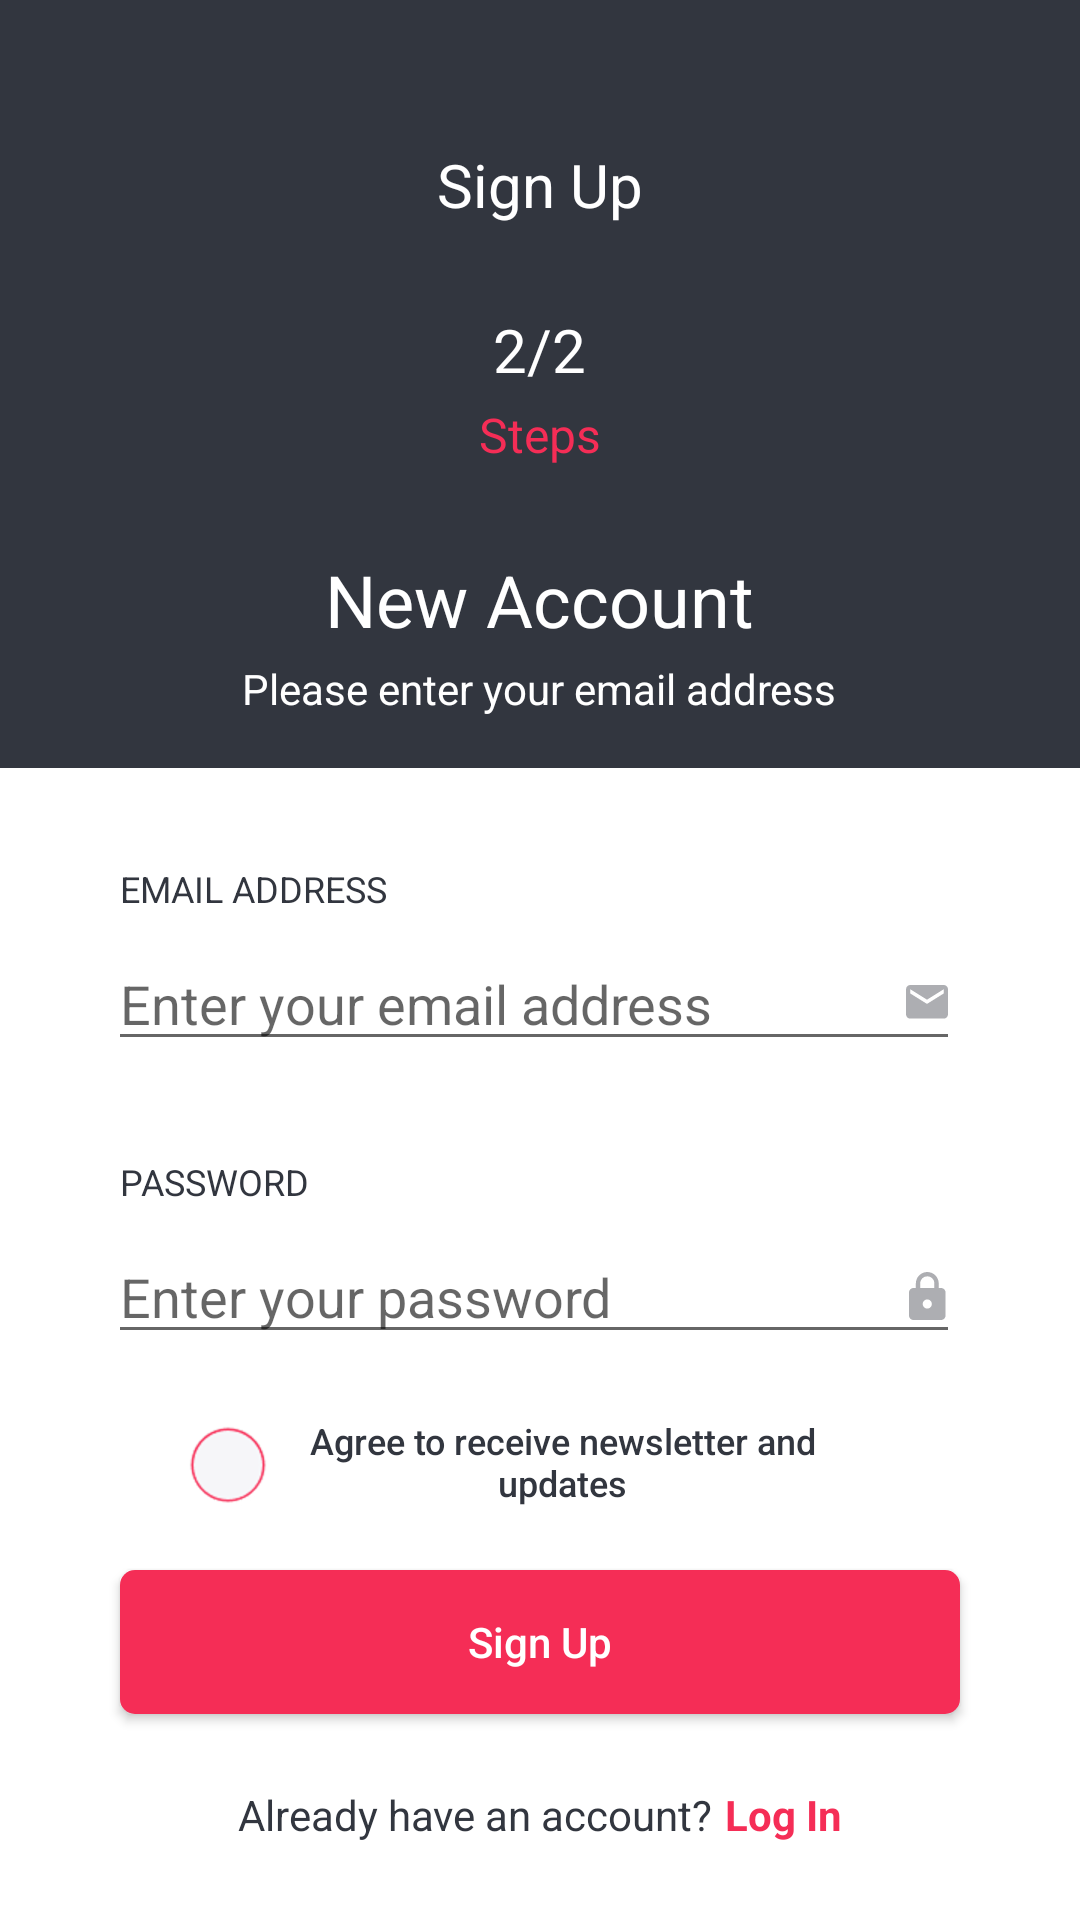

Produce the Android XML layout that renders to this screen, including the resource entries it uses.
<!-- AndroidManifest.xml: application theme AppTheme.NoActionBar -->
<!-- res/layout/activity_confirm_register.xml -->
<?xml version="1.0" encoding="utf-8"?>
<androidx.coordinatorlayout.widget.CoordinatorLayout
    xmlns:android="http://schemas.android.com/apk/res/android"
    xmlns:app="http://schemas.android.com/apk/res-auto"
    xmlns:tools="http://schemas.android.com/tools"
    android:layout_width="match_parent"
    android:id="@+id/coordinatorLayout"
    android:layout_height="match_parent"
    >

<LinearLayout xmlns:android="http://schemas.android.com/apk/res/android"
    xmlns:app="http://schemas.android.com/apk/res-auto"
    xmlns:tools="http://schemas.android.com/tools"
    android:layout_width="match_parent"
    android:layout_height="match_parent"
    android:background="@color/white"
    android:orientation="vertical"
    android:weightSum="10"
    tools:context=".registration.register.SignUpActivity">


    <LinearLayout
        android:layout_width="match_parent"
        android:layout_height="0dp"
        android:layout_weight="4"
        android:background="@color/app_background"
        android:orientation="vertical">

        <TextView
            android:layout_width="wrap_content"
            android:layout_height="wrap_content"
            android:layout_gravity="center"
            android:layout_marginTop="48dp"
            android:text="@string/sign_up"
            android:textColor="@color/white"
            android:textSize="@dimen/twenty_sp" />

        <TextView
            android:layout_width="wrap_content"
            android:layout_height="wrap_content"
            android:layout_gravity="center"
            android:layout_marginTop="28dp"
            android:text="@string/two_over_two"
            android:textColor="@color/white"
            android:textSize="@dimen/twenty_sp" />

        <TextView
            android:layout_width="wrap_content"
            android:layout_height="wrap_content"
            android:layout_gravity="center"
            android:layout_marginTop="4dp"
            android:text="@string/steps"
            android:textColor="@color/colorAccent"
            android:textSize="@dimen/sixteen_sp" />

        <TextView
            android:layout_width="wrap_content"
            android:layout_height="wrap_content"
            android:layout_gravity="center"
            android:layout_marginTop="28dp"
            android:text="@string/new_account"
            android:textColor="@color/white"
            android:textSize="@dimen/twenty_four_sp" />

        <TextView
            android:layout_width="wrap_content"
            android:layout_height="wrap_content"
            android:layout_gravity="center"
            android:layout_marginTop="4dp"
            android:text="@string/please_enter_email"
            android:textColor="@color/white"
            android:textSize="@dimen/fourteen_sp" />

    </LinearLayout>

    <LinearLayout
        android:layout_width="match_parent"
        android:layout_height="0dp"
        android:layout_weight="6">

        <RelativeLayout
            android:id="@+id/relativeLayout"
            android:layout_width="wrap_content"
            android:layout_height="wrap_content">

            <TextView
                android:id="@+id/textview_email"
                android:layout_width="wrap_content"
                android:layout_height="wrap_content"
                android:layout_marginStart="40dp"
                android:layout_marginLeft="40dp"
                android:layout_marginTop="32dp"
                android:text="@string/email_address"
                android:textColor="@color/app_background"
                android:textSize="12sp" />

            <EditText
                android:id="@+id/edit_text_email_address"
                android:layout_width="match_parent"
                android:layout_height="wrap_content"
                android:layout_below="@id/textview_email"
                android:layout_marginLeft="36dp"
                android:drawableRight="@drawable/ic_email"
                android:layout_marginTop="8dp"
                android:layout_marginRight="40dp"

                android:hint="@string/enter_your_email_address"
                android:importantForAutofill="no"


                android:inputType="textEmailAddress"

                android:singleLine="true"

                android:textColor="@color/black_text"
                tools:targetApi="o" />

            <TextView
                android:id="@+id/textview_password"
                android:layout_width="wrap_content"
                android:layout_height="wrap_content"
                android:layout_below="@id/edit_text_email_address"
                android:layout_marginStart="40dp"
                android:layout_marginLeft="40dp"
                android:layout_marginTop="32dp"
                android:text="@string/password"
                android:textColor="@color/app_background"
                android:textSize="12sp" />

            <EditText
                android:id="@+id/edit_text_password"
                android:layout_width="match_parent"
                android:layout_height="wrap_content"
                android:drawableRight="@drawable/ic_password"
                android:layout_below="@id/textview_password"
                android:layout_marginLeft="36dp"
                android:layout_marginTop="8dp"
                android:layout_marginRight="40dp"
                android:hint="@string/enter_your_password"
                android:importantForAutofill="no"
                android:inputType="textPassword"
                android:singleLine="true"
                android:textColor="@color/black_text"
                tools:targetApi="o" />


            <LinearLayout
                android:id="@+id/linearLayout"
                android:layout_width="match_parent"
                android:layout_height="wrap_content"
                android:layout_below="@id/edit_text_password"
                android:layout_marginLeft="40dp"
                android:layout_marginTop="12dp"
                android:layout_marginRight="40dp"
                android:gravity="center"
                android:orientation="horizontal">


                <LinearLayout
                    android:layout_width="match_parent"
                    android:layout_height="match_parent"
                    android:gravity="center">

                    <Button
                        android:id="@+id/button_agree"
                        android:layout_width="match_parent"
                        android:layout_height="match_parent"
                        android:layout_marginLeft="12dp"
                        android:layout_marginRight="45dp"
                        android:background="@android:color/transparent"
                        android:drawableLeft="@drawable/unchecked"
                        android:text="@string/agree_to_receive_newsletter_and_updates"
                        android:textAllCaps="false"
                        android:textColor="@color/black_text"
                        android:textSize="@dimen/twelve_sp" />

                </LinearLayout>

            </LinearLayout>

            <Button
                android:id="@+id/button_signup"
                android:layout_width="match_parent"
                android:layout_height="wrap_content"
                android:layout_below="@id/linearLayout"
                android:layout_marginStart="40dp"
                android:layout_marginLeft="40dp"
                android:layout_marginTop="12dp"
                android:layout_marginEnd="40dp"
                android:layout_marginRight="40dp"
                android:layout_marginBottom="24dp"
                android:background="@drawable/red_button"
                android:text="@string/sign_up"
                android:textAllCaps="false"
                android:textColor="@color/white" />

            <LinearLayout
                android:layout_width="wrap_content"
        android:id="@+id/linearLayout2"
                android:layout_height="wrap_content"
                android:layout_below="@id/button_signup"
                android:layout_centerHorizontal="true"
                android:layout_centerVertical="true"
                android:gravity="center"
                android:orientation="horizontal">

                <TextView
                    android:layout_width="wrap_content"
                    android:layout_height="wrap_content"
                    android:text="@string/already_have_an_account"
                    android:textColor="@color/black_text"
                    android:textSize="14sp" />

                <TextView
                    android:id="@+id/textview_log_in"
                    android:layout_width="wrap_content"
                    android:layout_height="wrap_content"
                    android:layout_marginLeft="4dp"
                    android:text="@string/log_in"
                    android:textColor="@color/colorAccent"
                    android:textSize="14sp"
                    android:textStyle="bold" />

            </LinearLayout>

        </RelativeLayout>


    </LinearLayout>
</LinearLayout>

    <include layout="@layout/progress_view_overlay"/>
</androidx.coordinatorlayout.widget.CoordinatorLayout>
<!-- res/layout/progress_view_overlay.xml (included above) -->
<?xml version="1.0" encoding="utf-8"?>
<FrameLayout xmlns:android="http://schemas.android.com/apk/res/android"
    android:layout_width="match_parent"
    xmlns:app="http://schemas.android.com/apk/res-auto"
    android:clickable="true"
    android:focusable="true"
    android:background="#a7ffffff"

    android:id="@+id/progress_view"
    android:visibility="gone"
    app:layout_behavior="@string/appbar_scrolling_view_behavior"
    android:layout_height="match_parent">
    <fr.castorflex.android.smoothprogressbar.SmoothProgressBar
        android:layout_width="match_parent"
        app:spb_sections_count="2"
        app:spb_color="@color/colorAccent"
        android:indeterminate="true"
        android:layout_height="2dp"
        app:layout_collapseMode="pin" />
</FrameLayout>
<!-- resources referenced by this layout -->
<resources>
  <color name="app_background">#32363F</color>
  <color name="black_text">#32363F</color>
  <color name="colorAccent">#F52D56</color>
  <color name="white">#fff</color>
  <dimen name="fourteen_sp">14sp</dimen>
  <dimen name="sixteen_sp">16sp</dimen>
  <dimen name="twelve_sp">12sp</dimen>
  <dimen name="twenty_four_sp">24sp</dimen>
  <dimen name="twenty_sp">20sp</dimen>
  <!-- drawable ic_email (drawable) -->
  <vector xmlns:android="http://schemas.android.com/apk/res/android"
      android:width="14dp"
      android:height="12dp"
      android:viewportWidth="14"
      android:viewportHeight="12">
    <path
        android:pathData="M12.6,0H1.4C0.63,0 0.007,0.63 0.007,1.4L0,9.8C0,10.57 0.63,11.2 1.4,11.2H12.6C13.37,11.2 14,10.57 14,9.8V1.4C14,0.63 13.37,0 12.6,0ZM12.6,2.8L7,6.3L1.4,2.8V1.4L7,4.9L12.6,1.4V2.8Z"
        android:fillColor="#32363F"
        android:fillAlpha="0.4"/>
  </vector>
  <!-- drawable ic_password (drawable) -->
  <vector xmlns:android="http://schemas.android.com/apk/res/android"
      android:width="13dp"
      android:height="16dp"
      android:viewportWidth="13"
      android:viewportHeight="16">
    <path
        android:pathData="M10.6667,5.3333H9.9048V3.8095C9.9048,1.7067 8.1981,0 6.0952,0C3.9924,0 2.2857,1.7067 2.2857,3.8095V5.3333H1.5238C0.6857,5.3333 0,6.0191 0,6.8571V14.4762C0,15.3143 0.6857,16 1.5238,16H10.6667C11.5048,16 12.1905,15.3143 12.1905,14.4762V6.8571C12.1905,6.0191 11.5048,5.3333 10.6667,5.3333ZM6.0952,12.1905C5.2571,12.1905 4.5714,11.5048 4.5714,10.6667C4.5714,9.8286 5.2571,9.1429 6.0952,9.1429C6.9333,9.1429 7.6191,9.8286 7.6191,10.6667C7.6191,11.5048 6.9333,12.1905 6.0952,12.1905ZM8.4571,5.3333H3.7333V3.8095C3.7333,2.5067 4.7924,1.4476 6.0952,1.4476C7.3981,1.4476 8.4571,2.5067 8.4571,3.8095V5.3333Z"
        android:fillColor="#32363F"
        android:fillAlpha="0.4"/>
  </vector>
  <!-- drawable red_button (drawable) -->
  <?xml version="1.0" encoding="utf-8"?>
  <shape xmlns:android="http://schemas.android.com/apk/res/android"
              android:shape="rectangle"
              >
              <solid
                  android:color="@color/colorAccent"/>
              <corners
                  android:radius="5dp"/>
  </shape>
  <!-- drawable unchecked: png bitmap (drawable-hdpi, 1897 bytes) -->
  <string name="agree_to_receive_newsletter_and_updates">Agree to receive newsletter and updates</string>
  <string name="already_have_an_account">Already have an account?</string>
  <string name="email_address">EMAIL ADDRESS</string>
  <string name="enter_your_email_address">Enter your email address</string>
  <string name="enter_your_password">Enter your password</string>
  <string name="log_in">Log In</string>
  <string name="new_account">New Account</string>
  <string name="password">PASSWORD</string>
  <string name="please_enter_email">Please enter your email address</string>
  <string name="sign_up">Sign Up</string>
  <string name="steps">Steps</string>
  <string name="two_over_two">2/2</string>
  <style name="AppTheme.NoActionBar" parent="Theme.AppCompat.Light">
  
          <item name="actionMenuTextColor">@color/black</item>
  
          <item name="windowActionBar">false</item>
          <item name="windowNoTitle">true</item>
  
  
      </style>
  <color name="black">#000</color>
</resources>
